Dataset: dataset (GitHub, eWingEye/CNN_Aspergillus). Classes: Aspergillus flavus strain AI2, Aspergillus clavatus strain AI1, Aspergillus flavus strain AI1, Aspergillus fumigatus strain A293, Aspergillus nidulans strain TN02A7, Aspergillus niger strain AI1, Aspergillus terreus strain AI1.

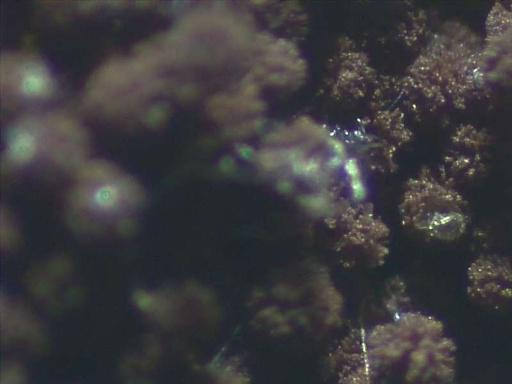
Label: Aspergillus niger strain AI1

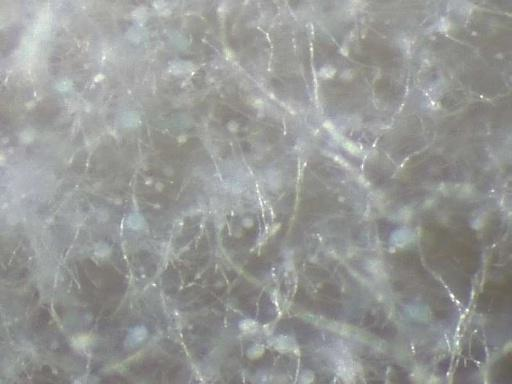
Label: Aspergillus clavatus strain AI1

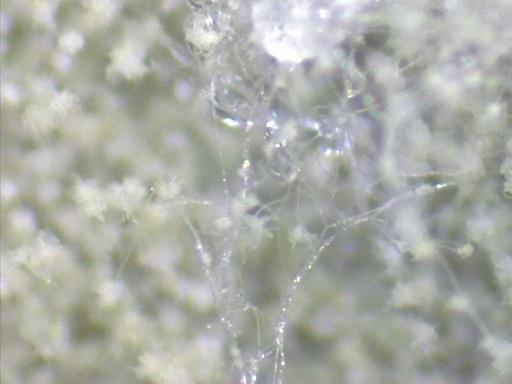
Label: Aspergillus flavus strain AI2

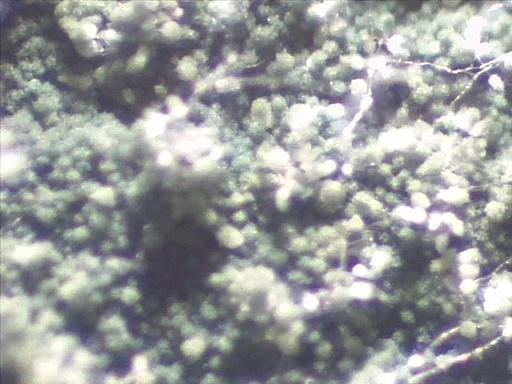
Label: Aspergillus nidulans strain TN02A7

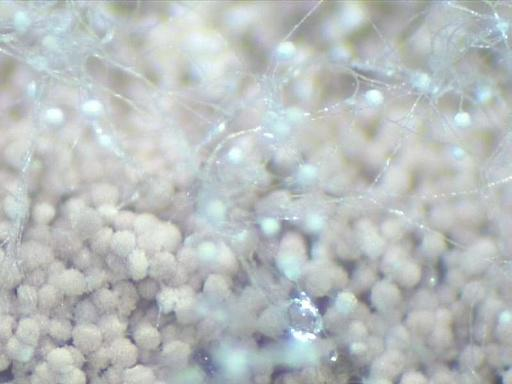
Label: Aspergillus terreus strain AI1

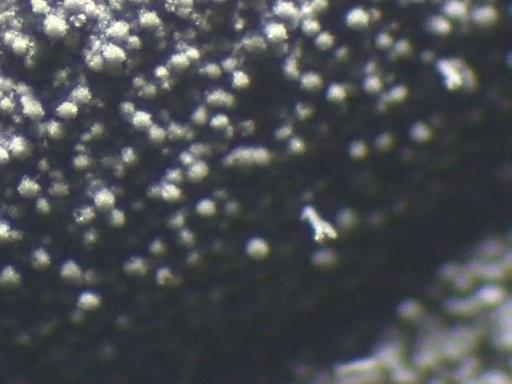
Label: Aspergillus fumigatus strain A293
